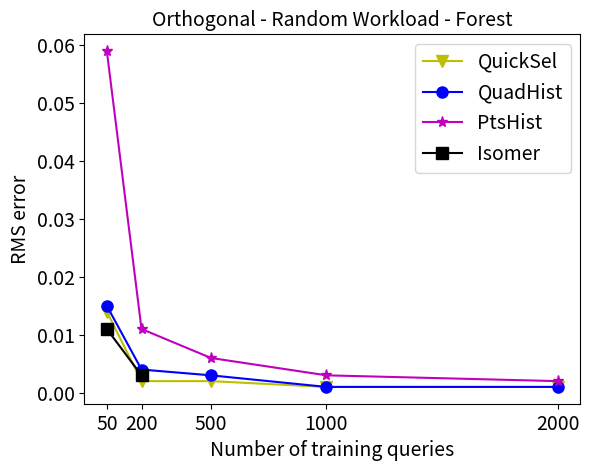

Reproduce this figure in Python.
import matplotlib.pyplot as plt
import numpy as np
x =[50, 200, 500, 1000, 2000]
xx =[50, 200]

QuickSel = [0.014, 0.002, 0.002, 0.001, 0.001]
GOHist = [0.015, 0.004, 0.003, 0.001, 0.001]
PtsHist  = [0.059, 0.011, 0.006, 0.003, 0.002]
Isomer  = [0.011, 0.003]

plt.plot(x, QuickSel,'yv-', markersize = 8, label = 'QuickSel')
#plt.plot(xx, GAHist, 'mo-', markersize = 8, label = 'GAHist')
plt.plot(x, GOHist, 'bo-', markersize = 8, label = 'QuadHist')
plt.plot(x, PtsHist, 'm*-', markersize = 8, label = 'PtsHist')
plt.plot(xx, Isomer, 'ks-', markersize = 8, label = 'Isomer')
plt.xlabel('Number of training queries', fontsize = 14)
plt.ylabel('RMS error', fontsize = 14)
plt.xticks(x, fontsize = 14)
plt.yticks(fontsize = 14)
plt.title("Orthogonal - Random Workload - Forest", fontsize = 14)
plt.legend(loc = 'upper right', fontsize =14)
plt.savefig('RMS-Forest-Random.pdf')
plt.show()





